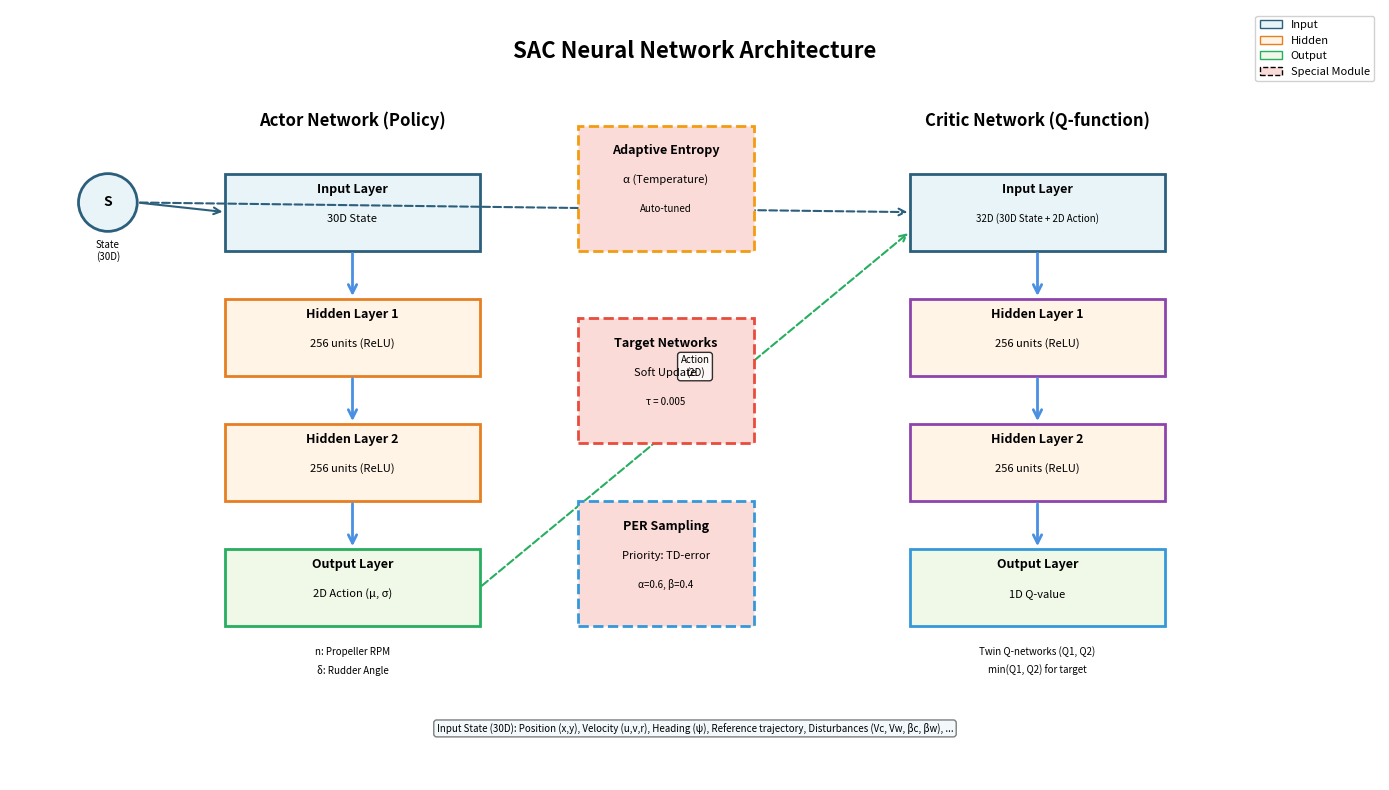

This chart was generated by the following Python code: (Note: this script raises an exception after producing the figure.)
"""Generate neural network structure diagram"""
import matplotlib.pyplot as plt
import matplotlib.patches as mpatches
from matplotlib.patches import FancyBboxPatch, FancyArrowPatch, Circle, Rectangle
import numpy as np

fig, ax = plt.subplots(figsize=(14, 8))
ax.set_xlim(0, 14)
ax.set_ylim(0, 8)
ax.axis('off')

# Title
ax.text(7, 7.5, 'SAC Neural Network Architecture', ha='center', fontsize=16, fontweight='bold')

# Colors
color_input = '#E8F4F8'
color_hidden = '#FFF4E6'
color_output = '#F0F8E8'
color_special = '#FADBD8'

# ===== ACTOR NETWORK =====
ax.text(3.5, 6.8, 'Actor Network (Policy)', ha='center', fontsize=12, fontweight='bold')

# Input layer
input_box = Rectangle((2.2, 5.5), 2.6, 0.8, edgecolor='#2C5F7C', facecolor=color_input, linewidth=2)
ax.add_patch(input_box)
ax.text(3.5, 6.1, 'Input Layer', ha='center', fontsize=9, fontweight='bold')
ax.text(3.5, 5.8, '30D State', ha='center', fontsize=8)

# Hidden layers
hidden1_box = Rectangle((2.2, 4.2), 2.6, 0.8, edgecolor='#E67E22', facecolor=color_hidden, linewidth=2)
ax.add_patch(hidden1_box)
ax.text(3.5, 4.8, 'Hidden Layer 1', ha='center', fontsize=9, fontweight='bold')
ax.text(3.5, 4.5, '256 units (ReLU)', ha='center', fontsize=8)

hidden2_box = Rectangle((2.2, 2.9), 2.6, 0.8, edgecolor='#E67E22', facecolor=color_hidden, linewidth=2)
ax.add_patch(hidden2_box)
ax.text(3.5, 3.5, 'Hidden Layer 2', ha='center', fontsize=9, fontweight='bold')
ax.text(3.5, 3.2, '256 units (ReLU)', ha='center', fontsize=8)

# Output layer
output_box = Rectangle((2.2, 1.6), 2.6, 0.8, edgecolor='#27AE60', facecolor=color_output, linewidth=2)
ax.add_patch(output_box)
ax.text(3.5, 2.2, 'Output Layer', ha='center', fontsize=9, fontweight='bold')
ax.text(3.5, 1.9, '2D Action (μ, σ)', ha='center', fontsize=8)

# Action details
ax.text(3.5, 1.3, 'n: Propeller RPM', ha='center', fontsize=7, style='italic')
ax.text(3.5, 1.1, 'δ: Rudder Angle', ha='center', fontsize=7, style='italic')

# Arrows for Actor
for y1, y2 in [(5.5, 5.0), (4.2, 3.7), (2.9, 2.4)]:
    arrow = FancyArrowPatch((3.5, y1), (3.5, y2), arrowstyle='->', mutation_scale=15, color='#4A90E2', linewidth=2)
    ax.add_patch(arrow)

# ===== CRITIC NETWORK =====
ax.text(10.5, 6.8, 'Critic Network (Q-function)', ha='center', fontsize=12, fontweight='bold')

# Input layer (State + Action)
input_box2 = Rectangle((9.2, 5.5), 2.6, 0.8, edgecolor='#2C5F7C', facecolor=color_input, linewidth=2)
ax.add_patch(input_box2)
ax.text(10.5, 6.1, 'Input Layer', ha='center', fontsize=9, fontweight='bold')
ax.text(10.5, 5.8, '32D (30D State + 2D Action)', ha='center', fontsize=7)

# Hidden layers
hidden1_box2 = Rectangle((9.2, 4.2), 2.6, 0.8, edgecolor='#8E44AD', facecolor=color_hidden, linewidth=2)
ax.add_patch(hidden1_box2)
ax.text(10.5, 4.8, 'Hidden Layer 1', ha='center', fontsize=9, fontweight='bold')
ax.text(10.5, 4.5, '256 units (ReLU)', ha='center', fontsize=8)

hidden2_box2 = Rectangle((9.2, 2.9), 2.6, 0.8, edgecolor='#8E44AD', facecolor=color_hidden, linewidth=2)
ax.add_patch(hidden2_box2)
ax.text(10.5, 3.5, 'Hidden Layer 2', ha='center', fontsize=9, fontweight='bold')
ax.text(10.5, 3.2, '256 units (ReLU)', ha='center', fontsize=8)

# Output layer
output_box2 = Rectangle((9.2, 1.6), 2.6, 0.8, edgecolor='#3498DB', facecolor=color_output, linewidth=2)
ax.add_patch(output_box2)
ax.text(10.5, 2.2, 'Output Layer', ha='center', fontsize=9, fontweight='bold')
ax.text(10.5, 1.9, '1D Q-value', ha='center', fontsize=8)

# Twin Q note
ax.text(10.5, 1.3, 'Twin Q-networks (Q1, Q2)', ha='center', fontsize=7, style='italic')
ax.text(10.5, 1.1, 'min(Q1, Q2) for target', ha='center', fontsize=7, style='italic')

# Arrows for Critic
for y1, y2 in [(5.5, 5.0), (4.2, 3.7), (2.9, 2.4)]:
    arrow = FancyArrowPatch((10.5, y1), (10.5, y2), arrowstyle='->', mutation_scale=15, color='#4A90E2', linewidth=2)
    ax.add_patch(arrow)

# ===== CONNECTIONS =====
# State to both networks
state_circle = Circle((1, 6), 0.3, edgecolor='#2C5F7C', facecolor=color_input, linewidth=2)
ax.add_patch(state_circle)
ax.text(1, 6, 'S', ha='center', va='center', fontsize=10, fontweight='bold')
ax.text(1, 5.4, 'State\n(30D)', ha='center', fontsize=7)

arrow_s_actor = FancyArrowPatch((1.3, 6), (2.2, 5.9), arrowstyle='->', mutation_scale=12, color='#2C5F7C', linewidth=1.5)
ax.add_patch(arrow_s_actor)

arrow_s_critic = FancyArrowPatch((1.3, 6), (9.2, 5.9), arrowstyle='->', mutation_scale=12, color='#2C5F7C', linewidth=1.5, linestyle='--')
ax.add_patch(arrow_s_critic)

# Action from Actor to Critic
arrow_a_critic = FancyArrowPatch((4.8, 2), (9.2, 5.7), arrowstyle='->', mutation_scale=12, color='#27AE60', linewidth=1.5, linestyle='--')
ax.add_patch(arrow_a_critic)
ax.text(7, 4.2, 'Action\n(2D)', ha='center', fontsize=7, bbox=dict(boxstyle='round', facecolor='white', alpha=0.8))

# ===== SPECIAL MODULES =====
# Entropy module
entropy_box = Rectangle((5.8, 5.5), 1.8, 1.3, edgecolor='#F39C12', facecolor=color_special, linewidth=2, linestyle='--')
ax.add_patch(entropy_box)
ax.text(6.7, 6.5, 'Adaptive Entropy', ha='center', fontsize=9, fontweight='bold')
ax.text(6.7, 6.2, 'α (Temperature)', ha='center', fontsize=8)
ax.text(6.7, 5.9, 'Auto-tuned', ha='center', fontsize=7, style='italic')

# Target networks
target_box = Rectangle((5.8, 3.5), 1.8, 1.3, edgecolor='#E74C3C', facecolor=color_special, linewidth=2, linestyle='--')
ax.add_patch(target_box)
ax.text(6.7, 4.5, 'Target Networks', ha='center', fontsize=9, fontweight='bold')
ax.text(6.7, 4.2, 'Soft Update', ha='center', fontsize=8)
ax.text(6.7, 3.9, 'τ = 0.005', ha='center', fontsize=7, style='italic')

# PER module
per_box = Rectangle((5.8, 1.6), 1.8, 1.3, edgecolor='#3498DB', facecolor=color_special, linewidth=2, linestyle='--')
ax.add_patch(per_box)
ax.text(6.7, 2.6, 'PER Sampling', ha='center', fontsize=9, fontweight='bold')
ax.text(6.7, 2.3, 'Priority: TD-error', ha='center', fontsize=8)
ax.text(6.7, 2.0, 'α=0.6, β=0.4', ha='center', fontsize=7, style='italic')

# ===== INPUT DETAILS =====
ax.text(7, 0.5, 'Input State (30D): Position (x,y), Velocity (u,v,r), Heading (ψ), Reference trajectory, Disturbances (Vc, Vw, βc, βw), ...',
        ha='center', fontsize=7, style='italic', bbox=dict(boxstyle='round', facecolor='#E8F4F8', alpha=0.5))

# ===== LEGEND =====
legend_elements = [
    mpatches.Patch(facecolor=color_input, edgecolor='#2C5F7C', label='Input'),
    mpatches.Patch(facecolor=color_hidden, edgecolor='#E67E22', label='Hidden'),
    mpatches.Patch(facecolor=color_output, edgecolor='#27AE60', label='Output'),
    mpatches.Patch(facecolor=color_special, edgecolor='black', linestyle='--', label='Special Module'),
]
ax.legend(handles=legend_elements, loc='upper right', fontsize=8, framealpha=0.9)

plt.tight_layout()
plt.savefig('assets/results/demo_delivery/architecture/network_structure.png', dpi=300, bbox_inches='tight', facecolor='white')
print("✓ Network structure diagram saved!")
plt.close()
